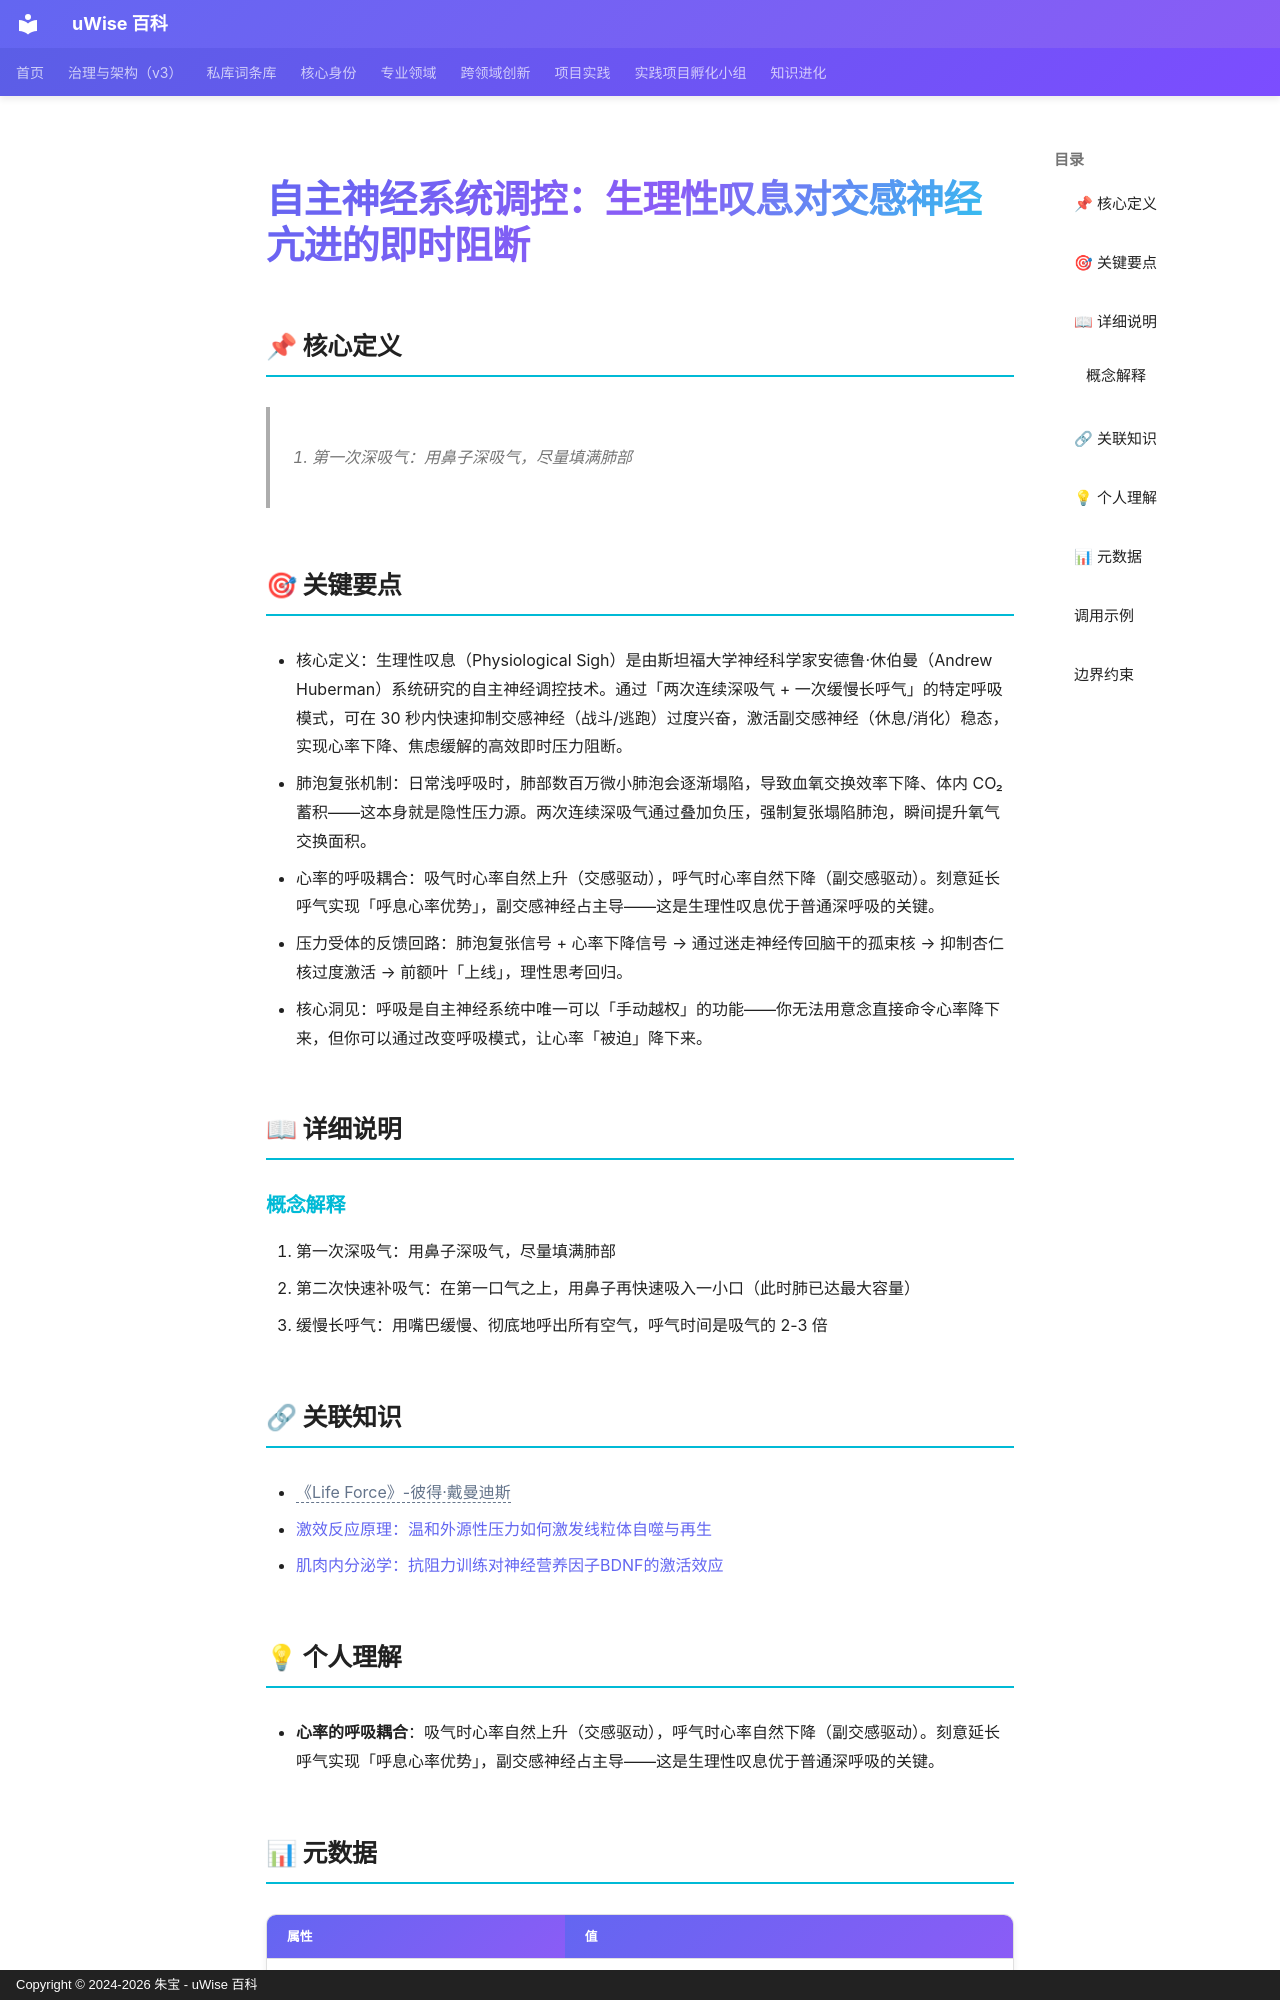

repository: zhubao315/uWise · page: vault-encyclopedia/md-5217e3bd/index.html · generator: mkdocs · copyright: Copyright © 2024-2026 朱宝 - uWise 百科

---
title: "自主神经系统调控：生理性叹息对交感神经亢进的即时阻断"
description: "1. 第一次深吸气：用鼻子深吸气，尽量填满肺部"
---

# 自主神经系统调控：生理性叹息对交感神经亢进的即时阻断

## 📌 核心定义

> 1. 第一次深吸气：用鼻子深吸气，尽量填满肺部

## 🎯 关键要点

- 核心定义：生理性叹息（Physiological Sigh）是由斯坦福大学神经科学家安德鲁·休伯曼（Andrew Huberman）系统研究的自主神经调控技术。通过「两次连续深吸气 + 一次缓慢长呼气」的特定呼吸模式，可在 30 秒内快速抑制交感神经（战斗/逃跑）过度兴奋，激活副交感神经（休息/消化）稳态，实现心率下降、焦虑缓解的高效即时压力阻断。
- 肺泡复张机制：日常浅呼吸时，肺部数百万微小肺泡会逐渐塌陷，导致血氧交换效率下降、体内 CO₂ 蓄积——这本身就是隐性压力源。两次连续深吸气通过叠加负压，强制复张塌陷肺泡，瞬间提升氧气交换面积。
- 心率的呼吸耦合：吸气时心率自然上升（交感驱动），呼气时心率自然下降（副交感驱动）。刻意延长呼气实现「呼息心率优势」，副交感神经占主导——这是生理性叹息优于普通深呼吸的关键。
- 压力受体的反馈回路：肺泡复张信号 + 心率下降信号 → 通过迷走神经传回脑干的孤束核 → 抑制杏仁核过度激活 → 前额叶「上线」，理性思考回归。
- 核心洞见：呼吸是自主神经系统中唯一可以「手动越权」的功能——你无法用意念直接命令心率降下来，但你可以通过改变呼吸模式，让心率「被迫」降下来。

## 📖 详细说明

### 概念解释
1. 第一次深吸气：用鼻子深吸气，尽量填满肺部
2. 第二次快速补吸气：在第一口气之上，用鼻子再快速吸入一小口（此时肺已达最大容量）
3. 缓慢长呼气：用嘴巴缓慢、彻底地呼出所有空气，呼气时间是吸气的 2-3 倍


## 🔗 关联知识

- <span class="uw-unresolved" data-target="《Life Force》-彼得·戴曼迪斯" title="未解析的双链目标：《Life Force》-彼得·戴曼迪斯">《Life Force》-彼得·戴曼迪斯</span>
- [激效反应原理：温和外源性压力如何激发线粒体自噬与再生](../md-6d2b223a/)
- [肌肉内分泌学：抗阻力训练对神经营养因子BDNF的激活效应](../bdnf-md-d57cff4c/)

## 💡 个人理解

- **心率的呼吸耦合**：吸气时心率自然上升（交感驱动），呼气时心率自然下降（副交感驱动）。刻意延长呼气实现「呼息心率优势」，副交感神经占主导——这是生理性叹息优于普通深呼吸的关键。

## 📊 元数据

| 属性 | 值 |
|------|-----|
| 分类代码 | 07-Biology-Health |
| 知识类型 | concept |
| 精修时间 | 2026-06-17 11:53 |

---
